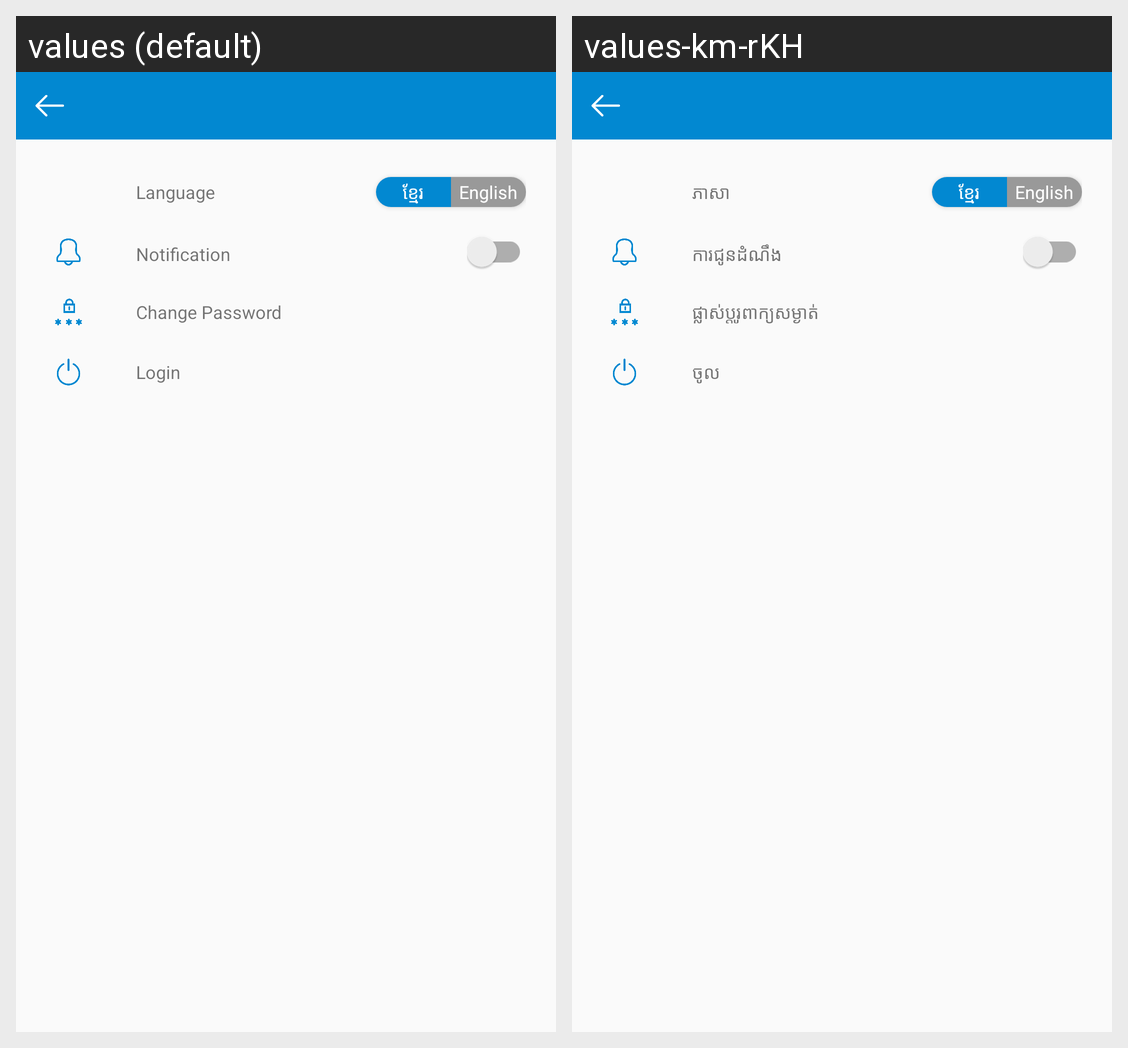

Here is an Android app screen in its default locale and in the app's own translations. Write out the translated-string differences for the strings that appear on this screen.
Android screen res/layout/activity_setting.xml rendered under 2 locales, left to right: values (default), values-km-rKH. Device: Nexus 5 (rendered at 1080×1920; each locale shown at half size, 540×960, under a caption strip naming it); theme AppTheme.
Strings drawn on this screen, with the default value and each locale's value (text and hints the layout hard-codes, and strings that could not be matched under every locale, appear in the picture but are not listed):

language
  values: Language
  values-km-rKH: ភាសា

km
  values: ខ្មែរ
  values-km-rKH: ខ្មែរ  [not translated; the default value is used]

en
  values: English
  values-km-rKH: English  [not translated; the default value is used]

notification
  values: Notification
  values-km-rKH: ការជូនដំណឹង

change_pass
  values: Change Password
  values-km-rKH: ផ្លាស់ប្តូរពាក្យសម្ងាត់

login
  values: Login
  values-km-rKH: ចូល
